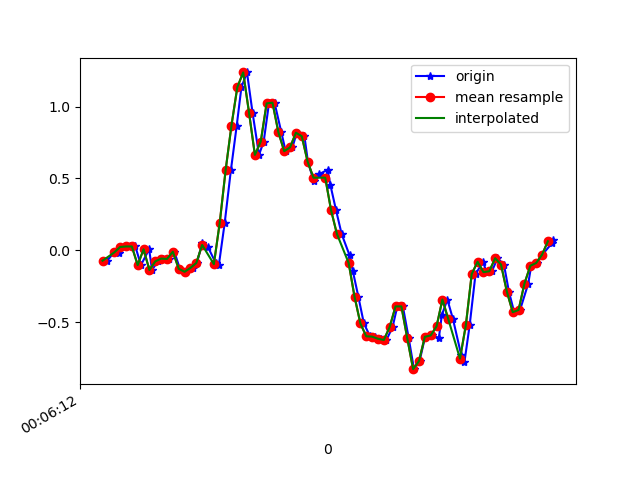

The file beside this chart, header and first rows:
1617667573076, 363209773858919, -0.07139045, 0.055666503, -0.00967684
1617667573101, 363209792904327, -0.009082, -0.1142, 0.0282
1617667573116, 363209811924967, -0.01886, -0.08972, -0.007233
1617667573134, 363209830970375, 0.0239, -0.1239, 0.004984
1617667573152, 363209849990999, 0.02757, -0.07628, -0.01823
1617667573172, 363209868991607, 0.02757, 0.1009, -0.006012
1617667573191, 363209888032791, -0.1019, -0.0885, -0.02312
1617667573219, 363209907049159, 0.008022, 0.333, -0.02678
1617667573229, 363209926090343, -0.1361, -0.03596, 0.00254
1617667573248, 363209945106727, -0.07628, 0.2976, -0.028
1617667573267, 363209964147911, -0.05673, 0.09843, 0.04041
1617667573287, 363209983178343, -0.05917, -0.03596, -0.01823
1617667573305, 363210002218823, -0.009082, 0.2511, 0.01476
1617667573324, 363210021234535, -0.1276, -0.2082, 0.02453
1617667573343, 363210040275015, -0.1484, 0.3489, -0.01945
1617667573368, 363210059290663, -0.1215, 0.1925, 0.0453
1617667573382, 363210078328231, -0.08727, 0.063, -0.009677
1617667573400, 363210097368551, 0.04956, 0.3709, 0.02331
1617667573419, 363210116384103, 0.02635, 0.07277, 0.08073
1617667573447, 363210135424455, -0.08972, 0.07277, 0.03308
1617667573457, 363210154464775, -0.1007, -0.05185, -0.007233
1617667573477, 363210173453095, 0.1925, -0.1691, -0.07565
1617667573498, 363210192492199, 0.5566, -0.2437, -0.1868
1617667573518, 363210211506535, 0.8681, -0.3768, -0.2589
1617667573534, 363210230545639, 1.134, -0.6676, -0.2565
1617667573553, 363210249584807, 1.237, -1.106, -0.21
1617667573572, 363210268599207, 0.9573, -1.6, -0.2088
1617667573594, 363210287646247, 0.6641, -2.025, -0.2919
1617667573610, 363210306817611, 0.7569, -2.389, -0.3628
1617667573628, 363210325832203, 1.022, -2.676, -0.3957
1617667573647, 363210344871627, 1.027, -2.901, -0.4275
1617667573670, 363210363911051, 0.8229, -3.027, -0.4581
1617667573685, 363210382926859, 0.6897, -3.041, -0.4959
1617667573708, 363210401966347, 0.7166, -2.977, -0.5375
1617667573723, 363210421005771, 0.818, -2.88, -0.5436
1617667573749, 363210440045259, 0.7936, -2.73, -0.5191
1617667573761, 363210459059915, 0.6164, -2.519, -0.4862
1617667573781, 363210478093451, 0.4808, -2.223, -0.4446
1617667573799, 363210497132747, 0.5297, -1.866, -0.3786
1617667573828, 363210516147211, 0.5602, -1.518, -0.2968
1617667573838, 363210535186507, 0.4515, -1.162, -0.2174
1617667573857, 363210554225803, 0.2792, -0.7861, -0.1599
1617667573876, 363210573240331, 0.1143, -0.4245, -0.09275
1617667573903, 363210592271563, -0.03352, -0.09338, -0.01334
1617667573914, 363210611310667, -0.141, 0.256, 0.09173
1617667573933, 363210630324939, -0.3206, 0.6213, 0.1663
1617667573952, 363210649363979, -0.5075, 0.9952, 0.209
1617667573973, 363210668378251, -0.5967, 1.365, 0.2359
1617667573990, 363210687427723, -0.5992, 1.705, 0.2848
1617667574009, 363210706467019, -0.6138, 2.015, 0.3239
1617667574029, 363210725481547, -0.6224, 2.324, 0.3385
1617667574050, 363210744520907, -0.532, 2.557, 0.3739
1617667574066, 363210763560267, -0.389, 2.682, 0.4253
1617667574085, 363210782582859, -0.389, 2.731, 0.4753
1617667574105, 363210801622347, -0.6102, 2.696, 0.5083
1617667574123, 363210820637003, -0.8252, 2.63, 0.49
1617667574142, 363210839676491, -0.769, 2.455, 0.4937
1617667574161, 363210858715979, -0.6004, 2.217, 0.5328
1617667574183, 363210877730763, -0.5906, 2.009, 0.49
1617667574208, 363210896772427, -0.6065, 1.78, 0.4167
1617667574218, 363210915811915, -0.4489, 1.49, 0.3312
... 20 more rows
